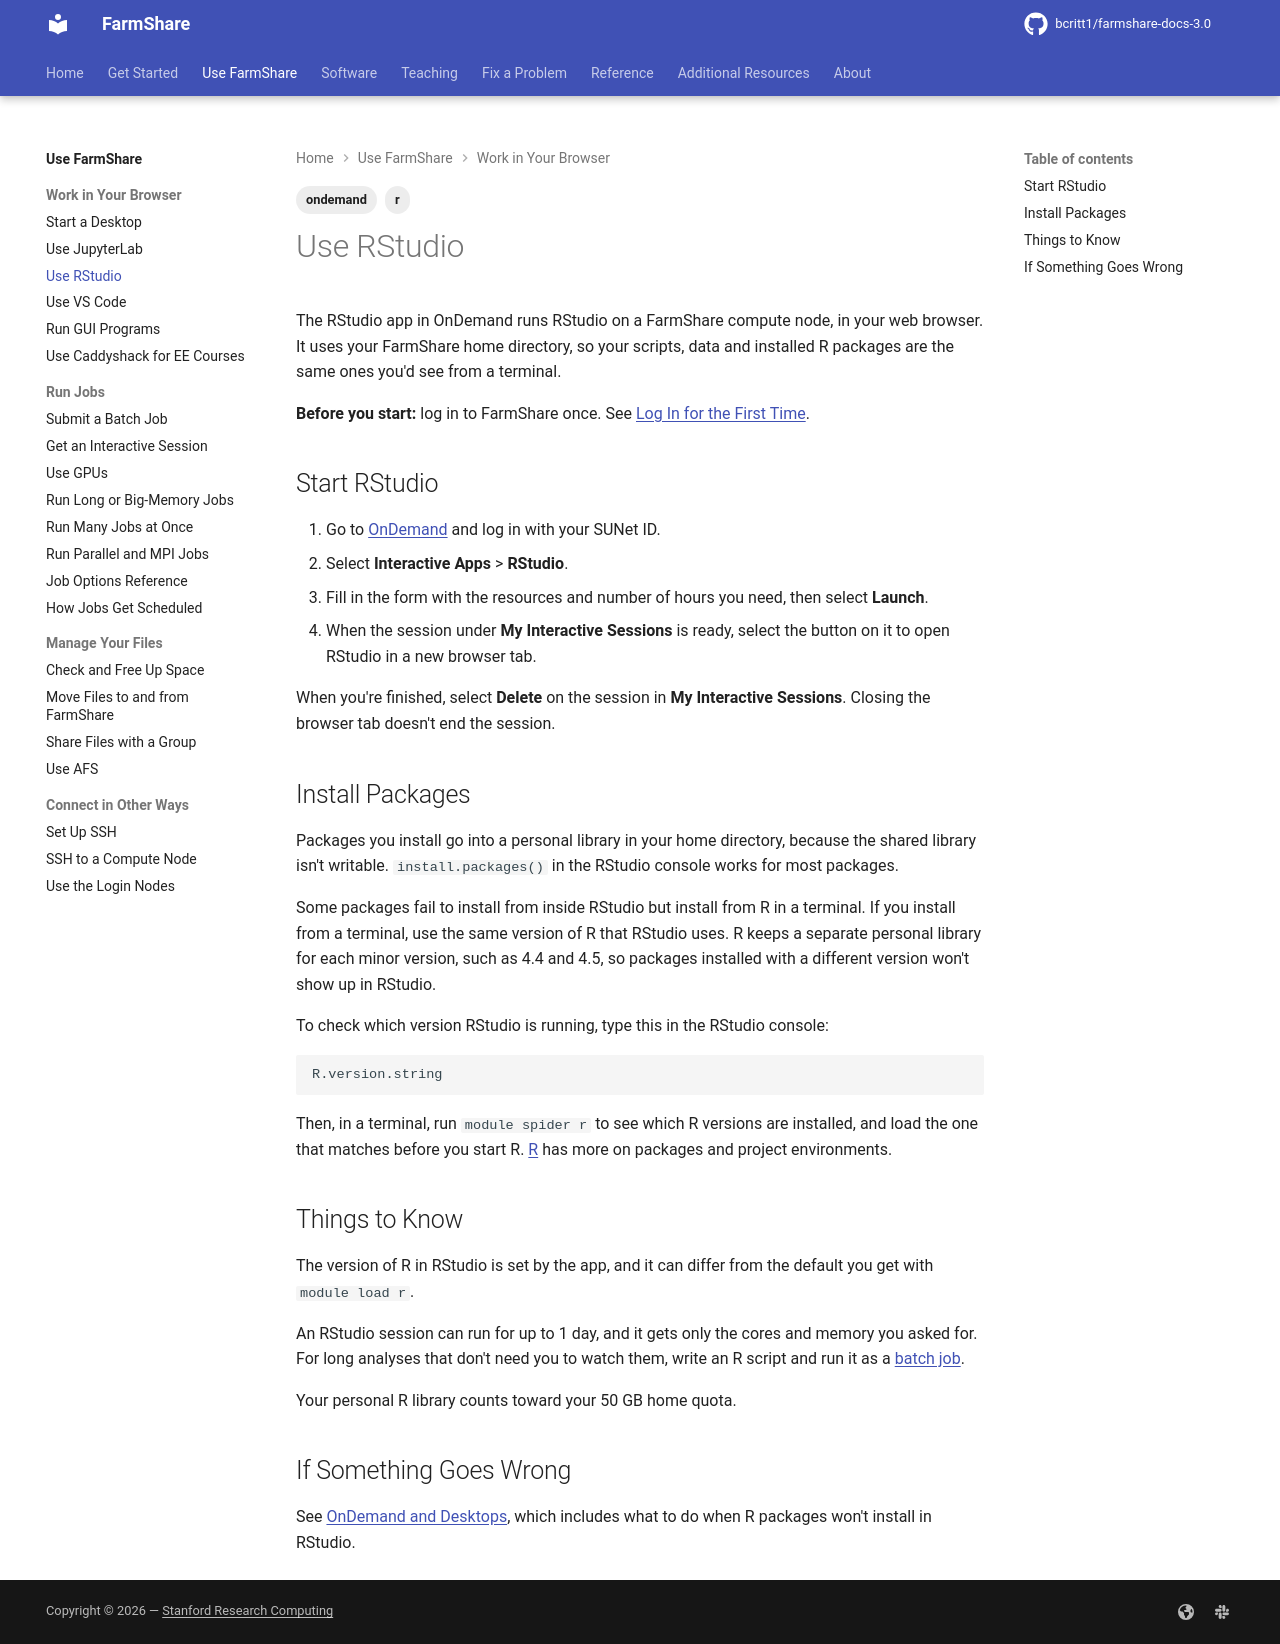

repository: bcritt1/farmshare-docs-3.0 · page: use/rstudio/index.html · generator: mkdocs

---
tags:
    - ondemand
    - r
---

The RStudio app in OnDemand runs RStudio on a FarmShare compute node, in your
web browser. It uses your FarmShare home directory, so your scripts, data and
installed R packages are the same ones you'd see from a terminal.

**Before you start:** log in to FarmShare once. See [Log In for the First
Time](../get-started/first-login.md).

## Start RStudio

1. Go to [OnDemand]({{ facts.ondemand_url }}) and log in with your SUNet ID.
2. Select **Interactive Apps** > **RStudio**.
3. Fill in the form with the resources and number of hours you need, then select
   **Launch**.
4. When the session under **My Interactive Sessions** is ready, select the
   button on it to open RStudio in a new browser tab.

When you're finished, select **Delete** on the session in
**My Interactive Sessions**. Closing the browser tab doesn't end the session.

## Install Packages

Packages you install go into a personal library in your home directory, because
the shared library isn't writable. `install.packages()` in the RStudio console
works for most packages.

Some packages fail to install from inside RStudio but install from R in a
terminal. If you install from a terminal, use the same version of R that RStudio
uses. R keeps a separate personal library for each minor version, such as 4.4
and 4.5, so packages installed with a different version won't show up in
RStudio.

To check which version RStudio is running, type this in the RStudio console:

```r
R.version.string
```

Then, in a terminal, run `module spider r` to see which R versions are
installed, and load the one that matches before you start R.
[R](../software/r.md) has more on packages and project environments.

## Things to Know

The version of R in RStudio is set by the app, and it can differ from the
default you get with `module load r`.

An RStudio session can run for up to {{ facts.interactive_max_runtime }}, and it
gets only the cores and memory you asked for. For long analyses that don't need
you to watch them, write an R script and run it as a [batch job](batch-jobs.md).

Your personal R library counts toward your {{ facts.home_quota }} home quota.

## If Something Goes Wrong

See [OnDemand and Desktops](../fix/ondemand.md), which includes what to do when
R packages won't install in RStudio.
